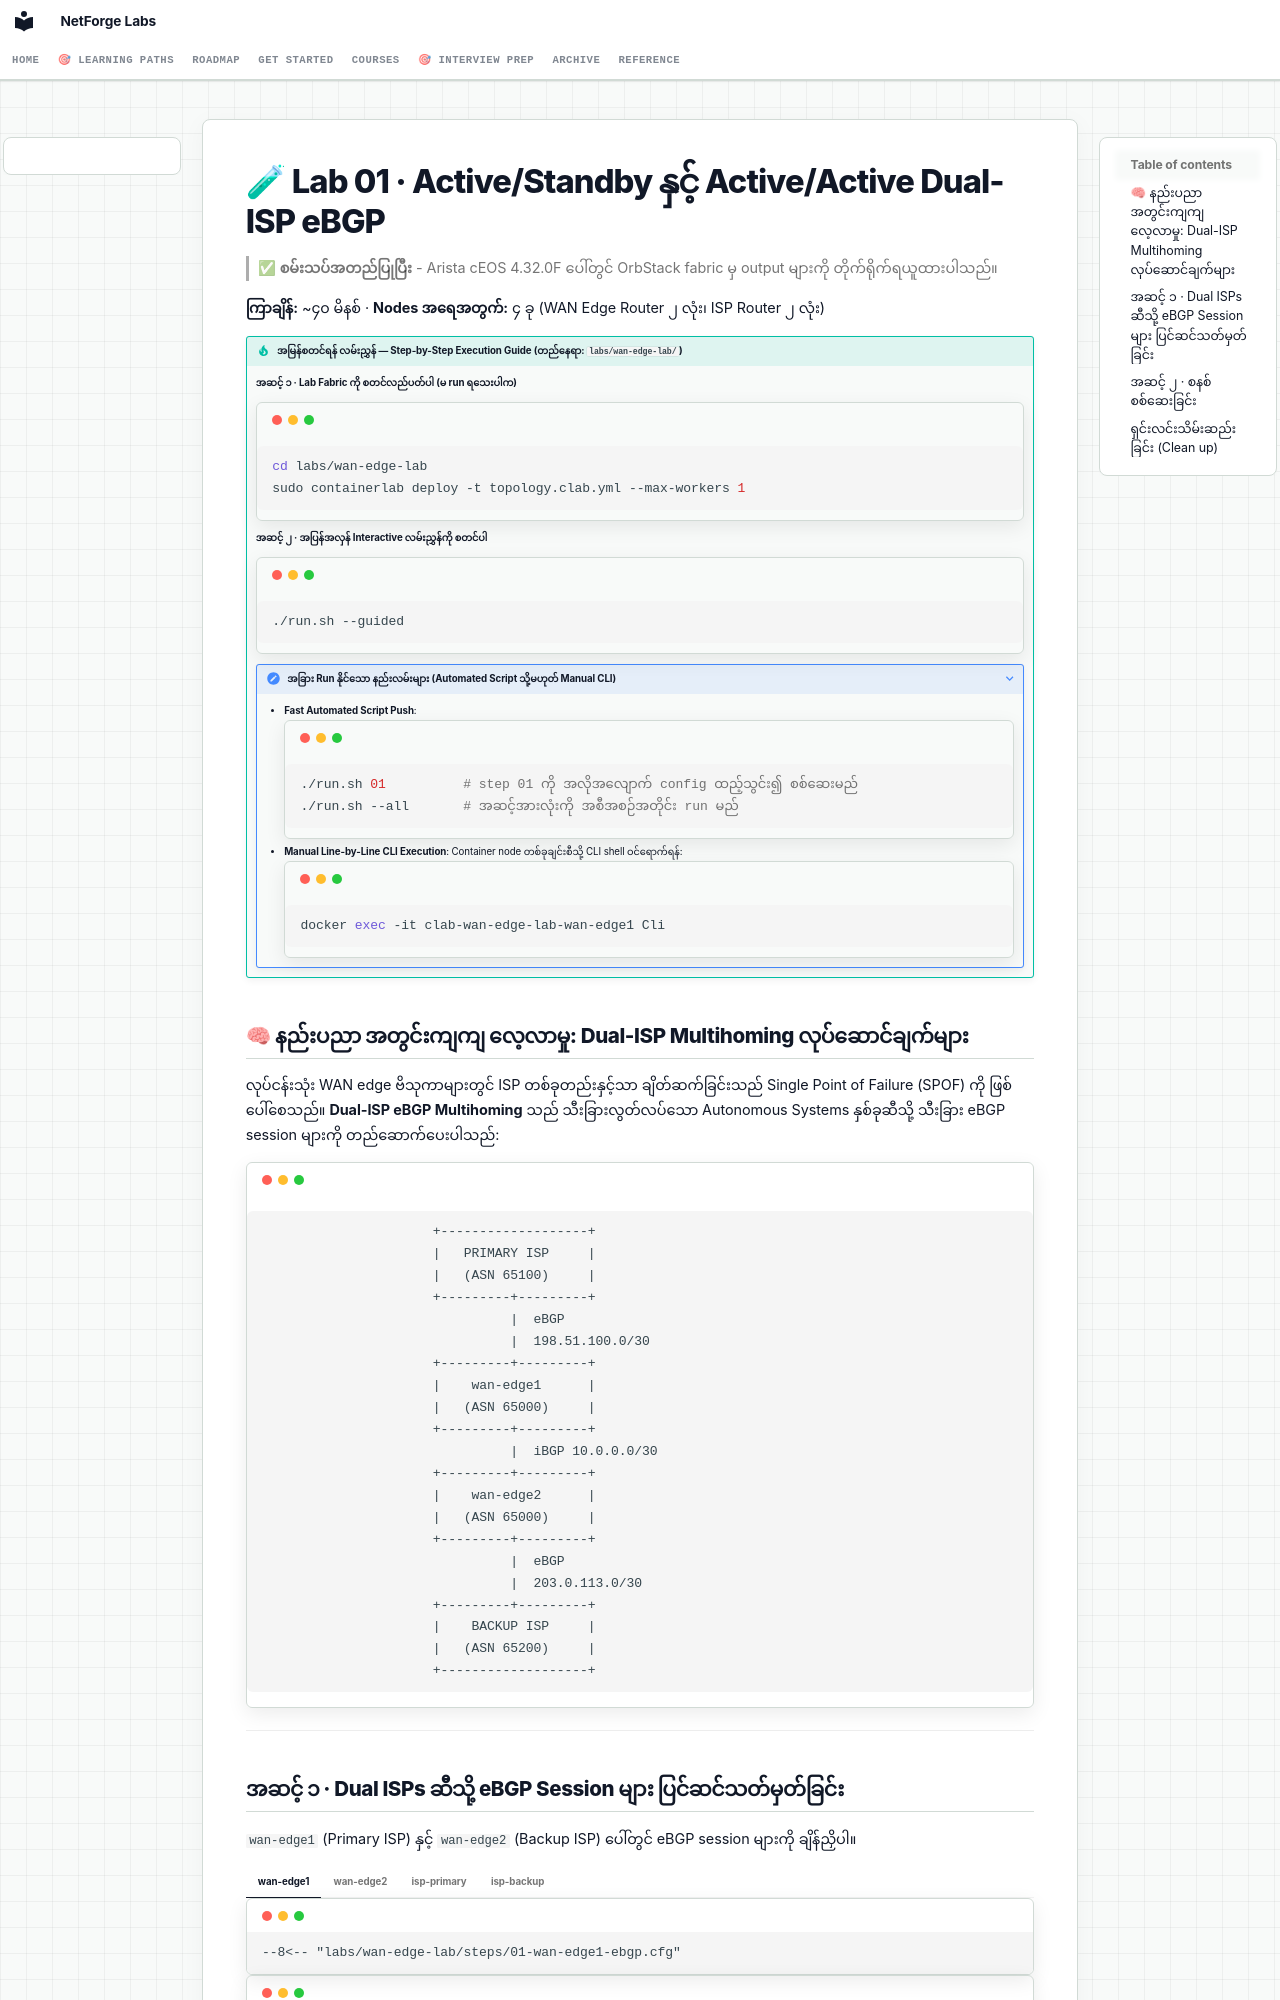

repository: etherhtun/netforge-labs · page: courses/06-hybrid-cloud/lab-01-dual-isp-ebgp.my/index.html · generator: mkdocs

# 🧪 Lab 01 · Active/Standby နှင့် Active/Active Dual-ISP eBGP {: #lab-01-dual-isp-ebgp }

> ✅ **စမ်းသပ်အတည်ပြုပြီး** - Arista cEOS 4.32.0F ပေါ်တွင် OrbStack fabric မှ output များကို တိုက်ရိုက်ရယူထားပါသည်။

**ကြာချိန်:** ~၄၀ မိနစ် · **Nodes အရေအတွက်:** ၄ ခု (WAN Edge Router ၂ လုံး၊ ISP Router ၂ လုံး)

!!! tip "အမြန်စတင်ရန် လမ်းညွှန် — Step-by-Step Execution Guide (တည်နေရာ: `labs/wan-edge-lab/`)"
    **အဆင့် ၁ · Lab Fabric ကို စတင်လည်ပတ်ပါ (မ run ရသေးပါက)**
    ```bash
    cd labs/wan-edge-lab
    sudo containerlab deploy -t topology.clab.yml --max-workers 1
    ```

    **အဆင့် ၂ · အပြန်အလှန် Interactive လမ်းညွှန်ကို စတင်ပါ**
    ```bash
    ./run.sh --guided
    ```

    ??? note "အခြား Run နိုင်သော နည်းလမ်းများ (Automated Script သို့မဟုတ် Manual CLI)"
        - **Fast Automated Script Push**:
          ```bash
          ./run.sh 01          # step 01 ကို အလိုအလျောက် config ထည့်သွင်း၍ စစ်ဆေးမည်
          ./run.sh --all       # အဆင့်အားလုံးကို အစီအစဉ်အတိုင်း run မည်
          ```
        - **Manual Line-by-Line CLI Execution**:
          Container node တစ်ခုချင်းစီသို့ CLI shell ဝင်ရောက်ရန်:
          ```bash
          docker exec -it clab-wan-edge-lab-wan-edge1 Cli
          ```
